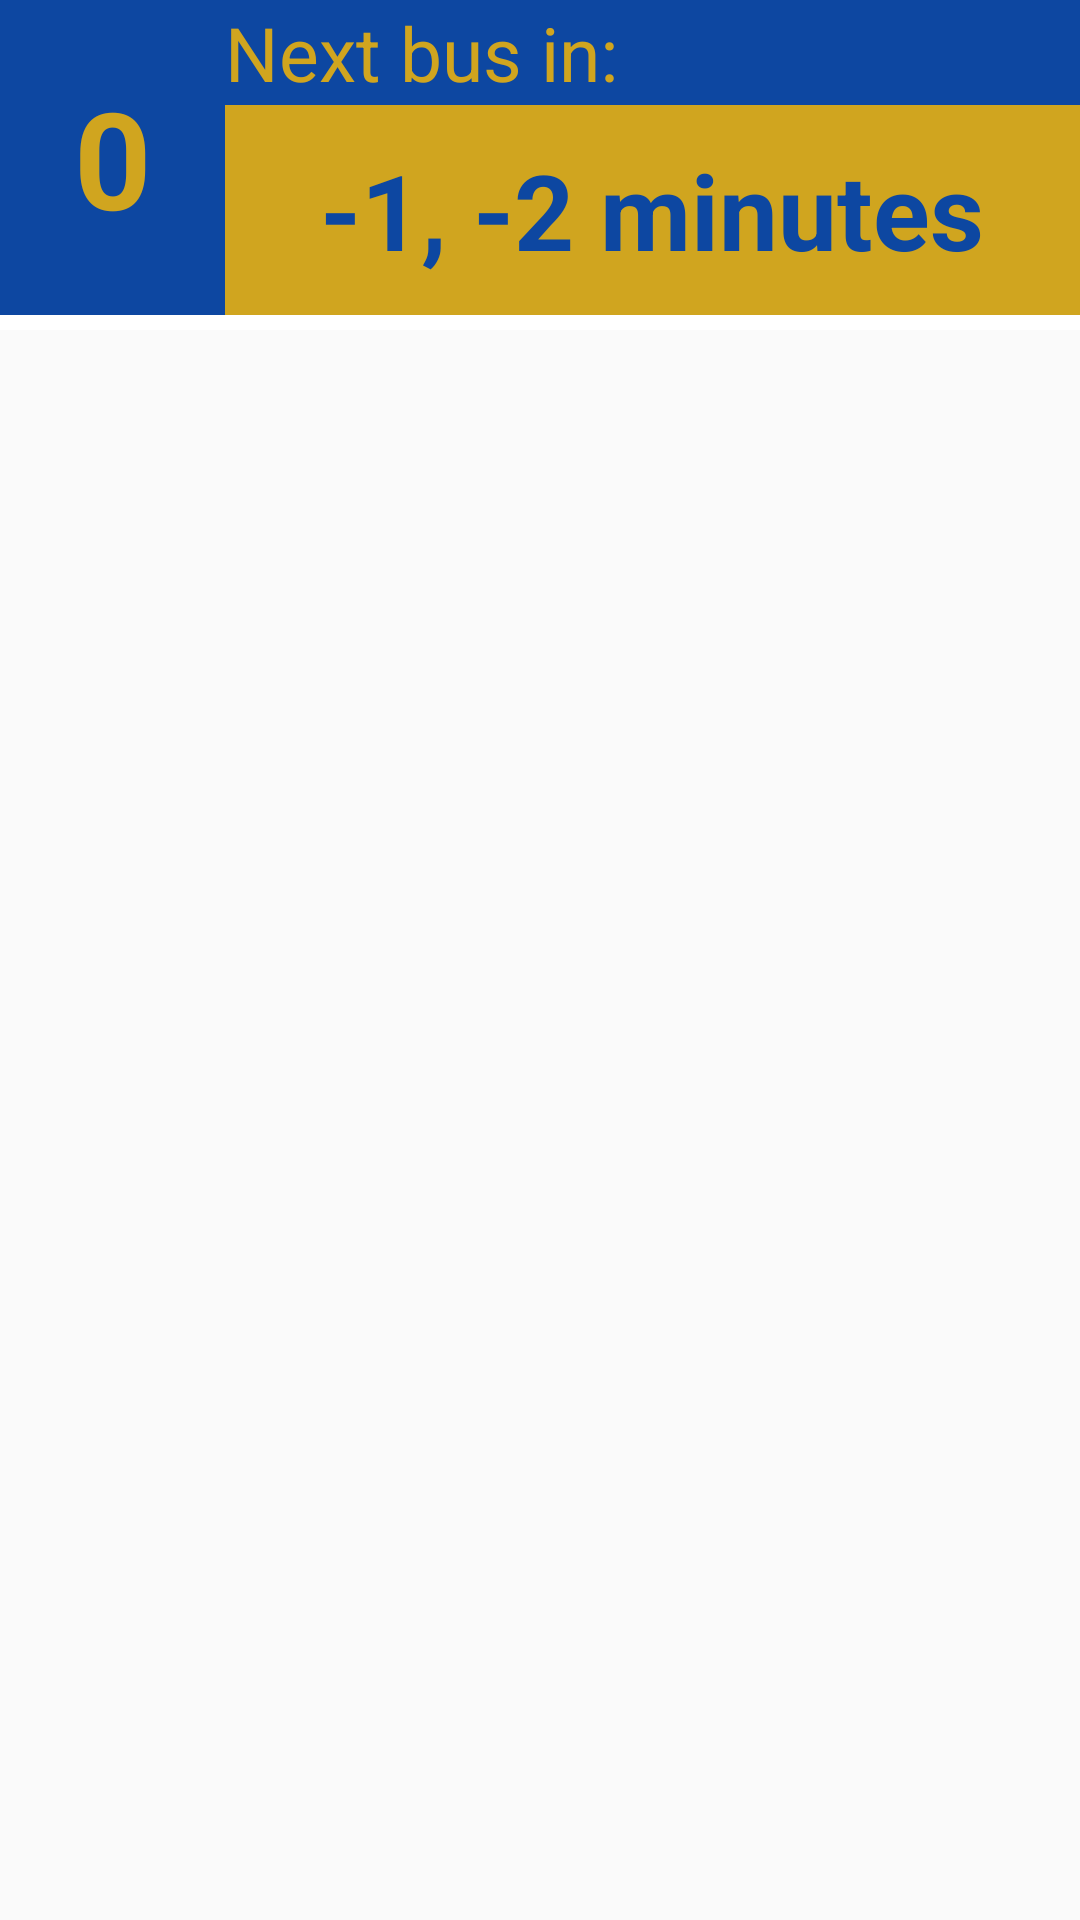

Android layout source for this screen:
<!-- AndroidManifest.xml: application theme AppTheme -->
<!-- res/layout/layout_gridview.xml -->
<?xml version="1.0" encoding="utf-8"?>
<RelativeLayout xmlns:android="http://schemas.android.com/apk/res/android"
    android:layout_width="match_parent"
    android:layout_height="115dp">

    <TextView
        android:id="@+id/nextBusIn"
        android:layout_width="match_parent"
        android:layout_height="35dp"
        android:layout_marginLeft="75dp"
        android:background="@color/blue"
        android:textSize="25dp"
        android:gravity="center_vertical"
        android:textColor="@color/gold"
        android:text="Next bus in:"/>

    <TextView
        android:id="@+id/busNumber"
        android:layout_width="75dp"
        android:layout_height="105dp"
        android:background="@color/blue"
        android:textColor="@color/gold"
        android:gravity="center"
        android:textStyle="bold"
        android:textSize="45dp"
        android:text="0" />

    <TextView
        android:id="@+id/nextBusTime"
        android:layout_width="match_parent"
        android:layout_height="70dp"
        android:layout_marginStart="0dp"
        android:layout_marginLeft="0dp"
        android:layout_toEndOf="@+id/busNumber"
        android:layout_toRightOf="@+id/busNumber"
        android:layout_below="@+id/nextBusIn"
        android:background="@color/gold"
        android:textColor="@color/blue"
        android:gravity="center_vertical"
        android:textAlignment="center"
        android:textStyle="bold"
        android:textSize="35dp"
        android:text="-1, -2 minutes" />

    <TextView
        android:layout_width="match_parent"
        android:layout_height="5dp"
        android:layout_marginTop="105dp"
        android:background="@color/gridviewLayoutBackground"/>

</RelativeLayout>
<!-- resources referenced by this layout -->
<resources>
  <color name="blue">#0D47A1</color>
  <color name="gold">#d0a51f</color>
  <color name="gridviewLayoutBackground">#fff</color>
  <style name="AppTheme" parent="Theme.AppCompat.Light.DarkActionBar">
           
          <item name="colorPrimary">@color/colorPrimary</item>
          <item name="colorPrimaryDark">@color/colorPrimaryDark</item>
          <item name="colorAccent">@color/colorAccent</item>
      </style>
  <color name="colorPrimary">#008577</color>
  <color name="colorPrimaryDark">#00574B</color>
  <color name="colorAccent">#D81B60</color>
</resources>
